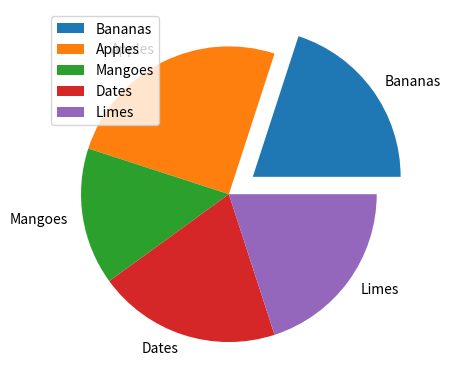

This chart was generated by the following Python code:
# Data Visualization with Matplotlib

# Pie Charts

# Lets create a pie chart👇

# With Pyplot, you can use the pie() function to draw pie charts.

# A simple pie chart:

import matplotlib.pyplot as plt
import numpy as np

pie_plot = np.array([20,25,15,20,20])
pie_labels = ["Bananas", "Apples","Mangoes","Dates","Limes"]
pie_explodes = [0.2,0,0,0,0]

plt.pie(pie_plot, labels=pie_labels, explode=pie_explodes)
plt.legend()
plt.show()
